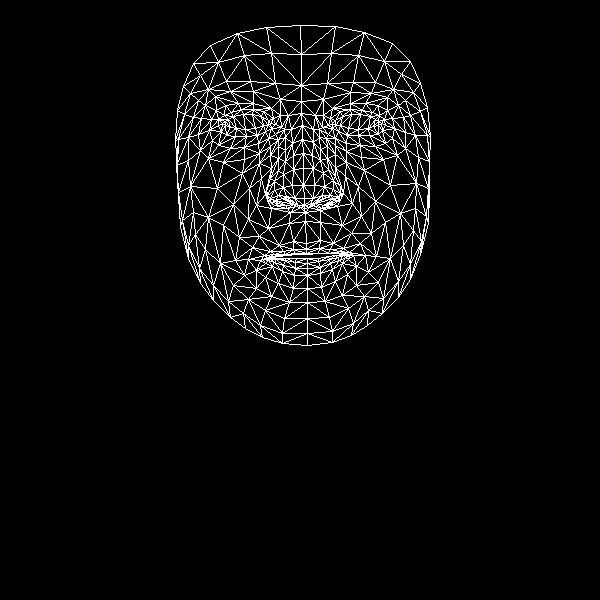

The table this chart was drawn from, first rows:
, x, y
0, 306, 243
1, 304, 198
2, 305, 212
3, 293, 155
4, 303, 185
5, 303, 168
6, 302, 125
7, 225, 125
8, 301, 101
9, 301, 85
10, 300, 25
11, 306, 249
12, 306, 253
13, 306, 254
14, 307, 258
15, 307, 263
16, 307, 268
17, 307, 275
18, 307, 288
19, 304, 205
20, 293, 204
21, 183, 86
22, 257, 135
23, 246, 136
24, 235, 136
25, 221, 131
26, 265, 131
27, 241, 109
28, 253, 109
29, 231, 112
30, 224, 115
31, 212, 140
32, 265, 310
33, 222, 123
34, 178, 139
35, 198, 134
36, 249, 188
37, 293, 241
38, 295, 253
39, 279, 245
40, 270, 251
41, 285, 254
42, 277, 256
43, 256, 270
44, 294, 198
45, 292, 185
46, 205, 105
47, 270, 155
48, 267, 195
49, 266, 188
50, 217, 188
51, 293, 169
52, 230, 91
53, 215, 96
54, 193, 63
55, 280, 99
56, 263, 111
57, 248, 259
58, 188, 258
59, 275, 201
... 408 more rows
